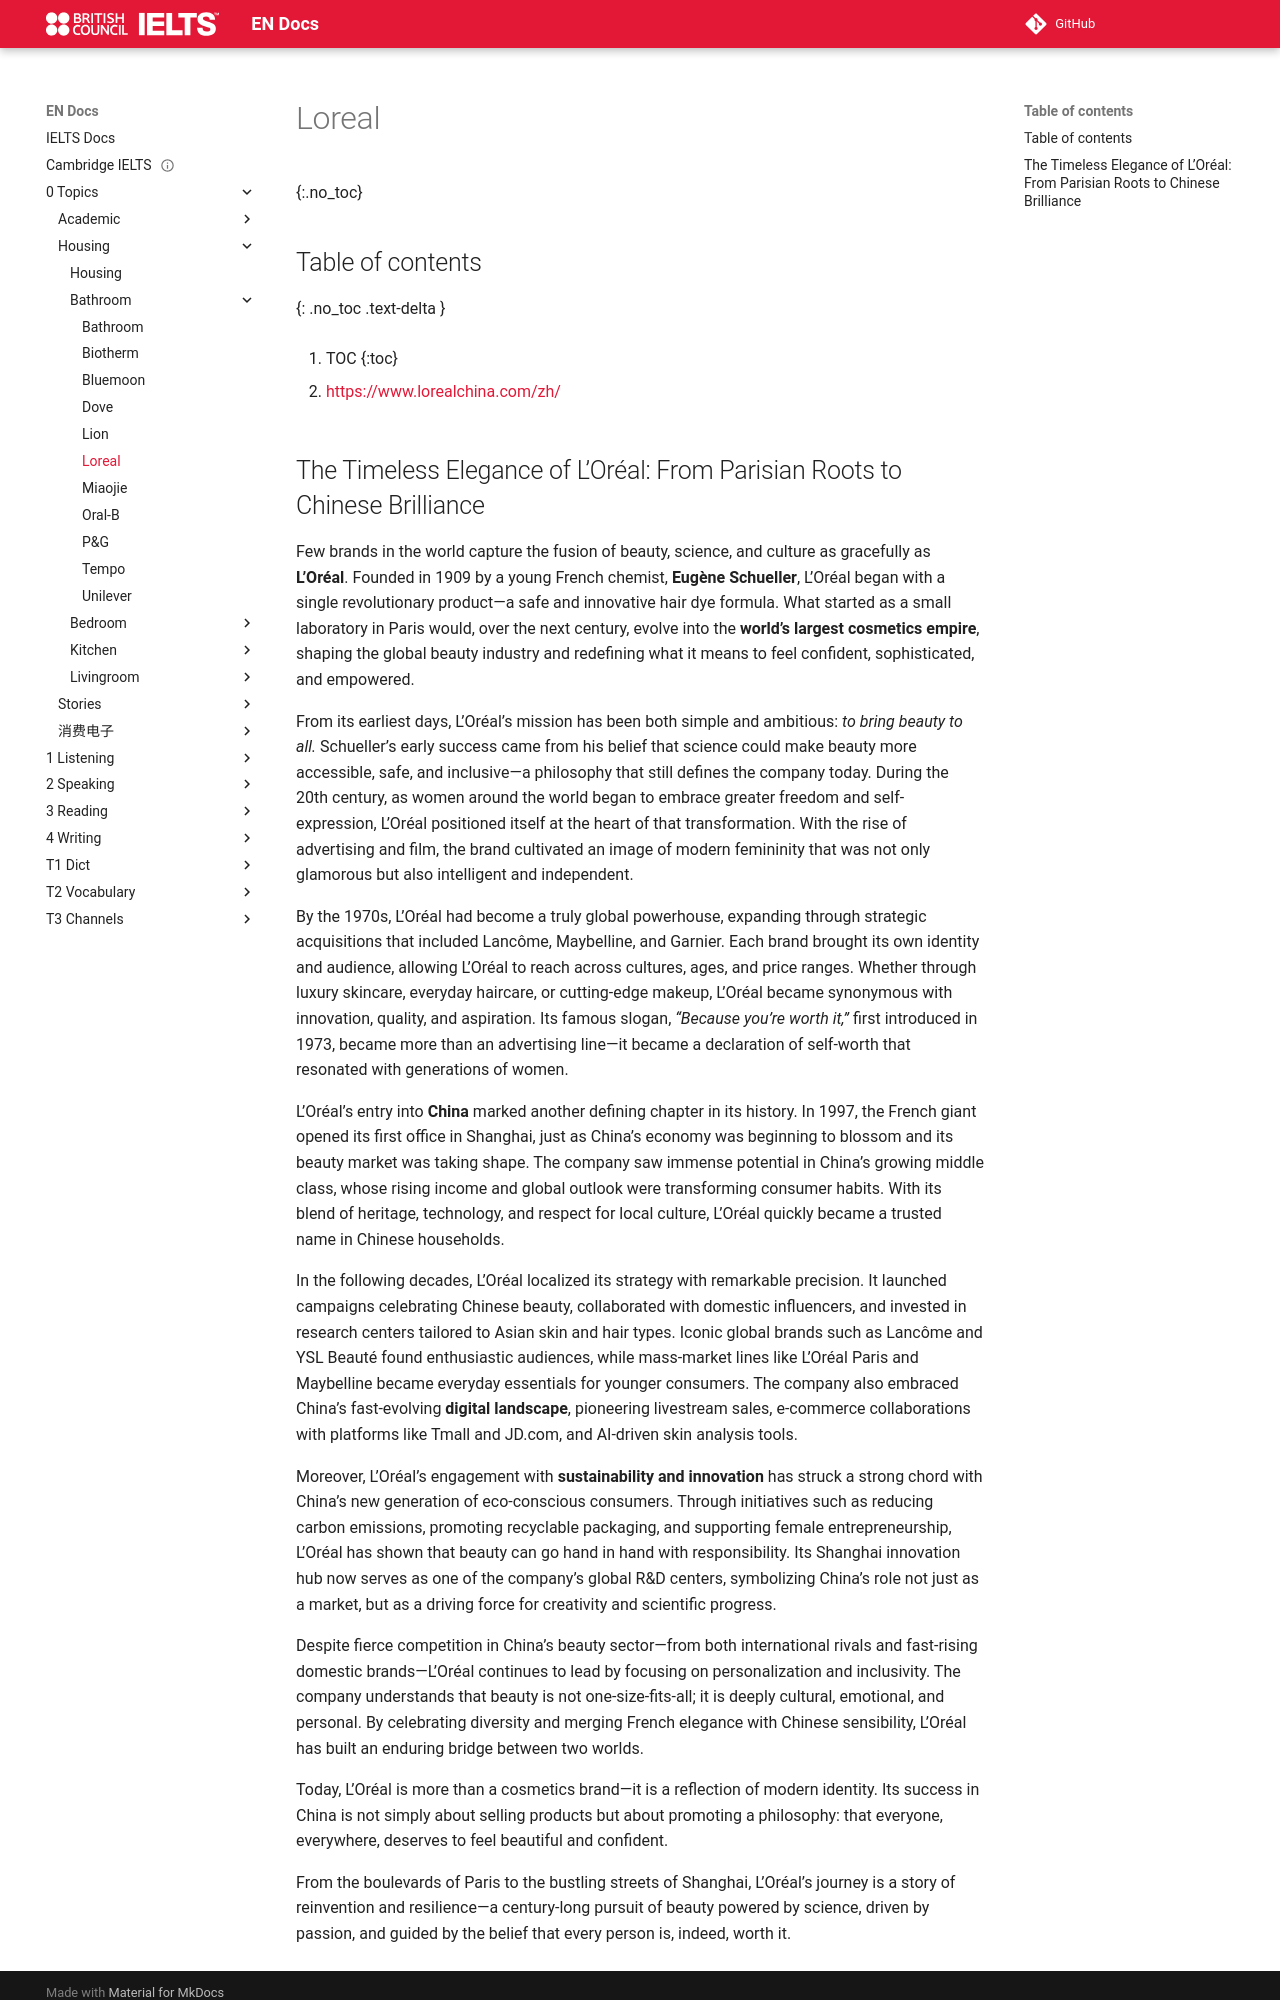

repository: abotw/Docs-IELTS · page: 0-Topics/Housing/Bathroom/loreal/index.html · generator: mkdocs

---
title: Loreal
layout: page
parent: Bathroom
date: 2025-11-02
url: https://www.lorealchina.com/zh/
done: false
---

# Loreal
{:.no_toc}

## Table of contents
{: .no_toc .text-delta }

1. TOC
{:toc}

- [https://www.lorealchina.com/zh/](https://www.lorealchina.com/zh/)
